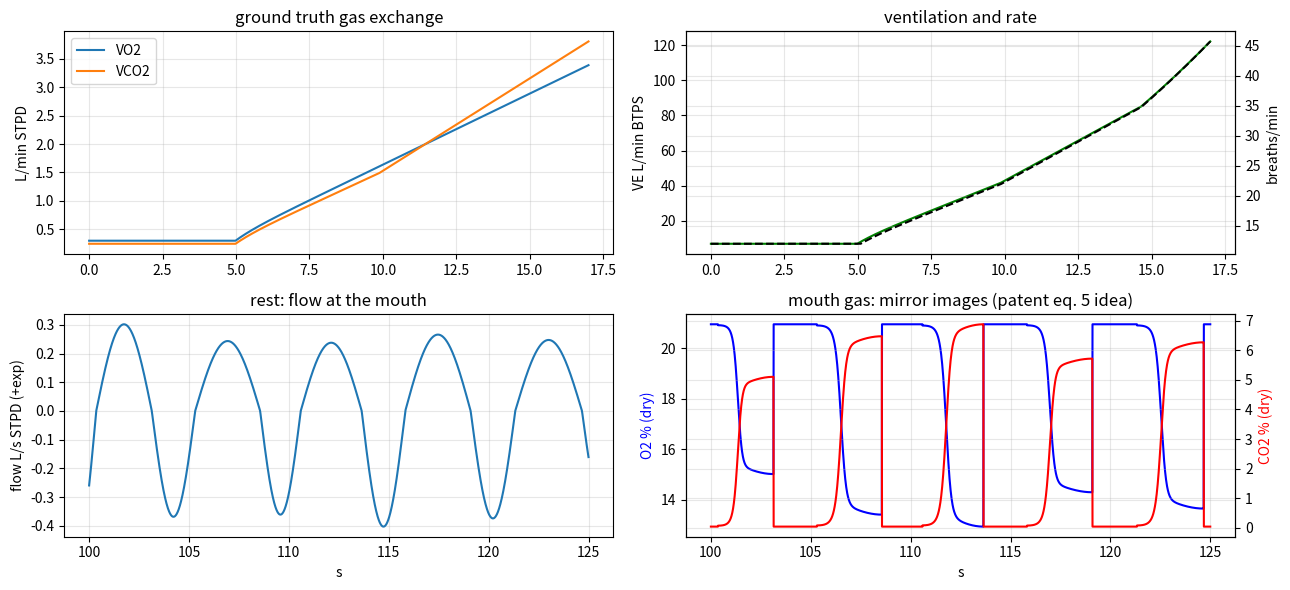
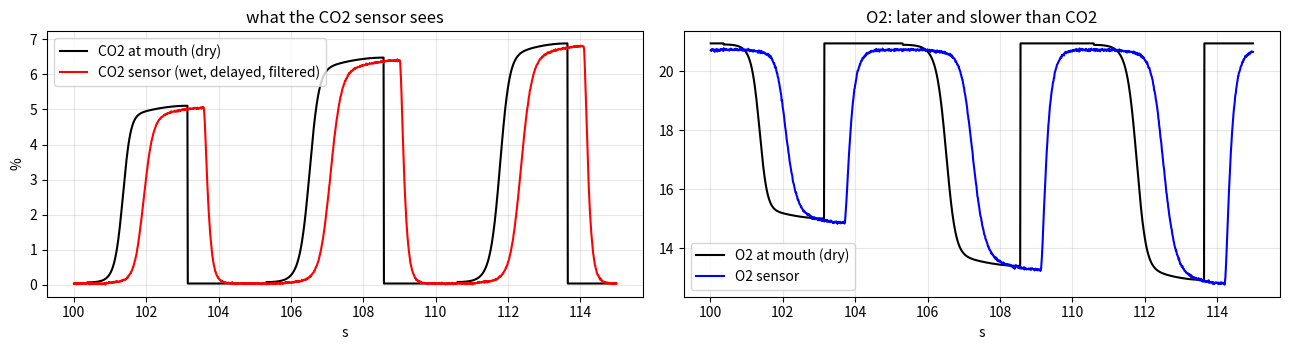
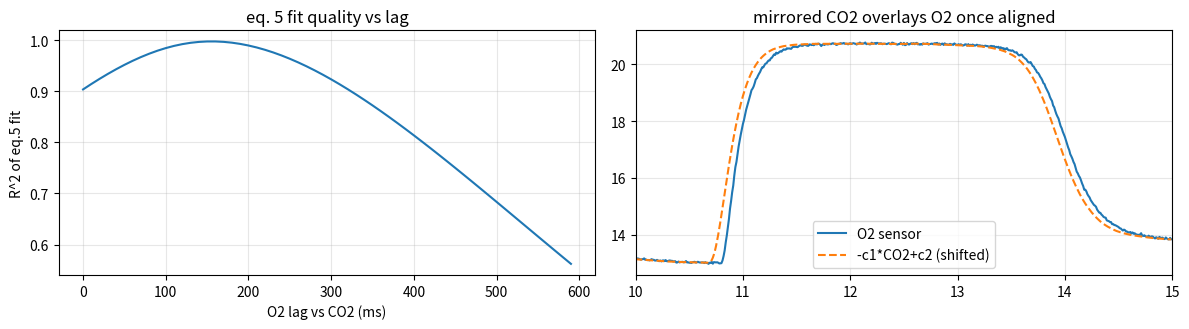
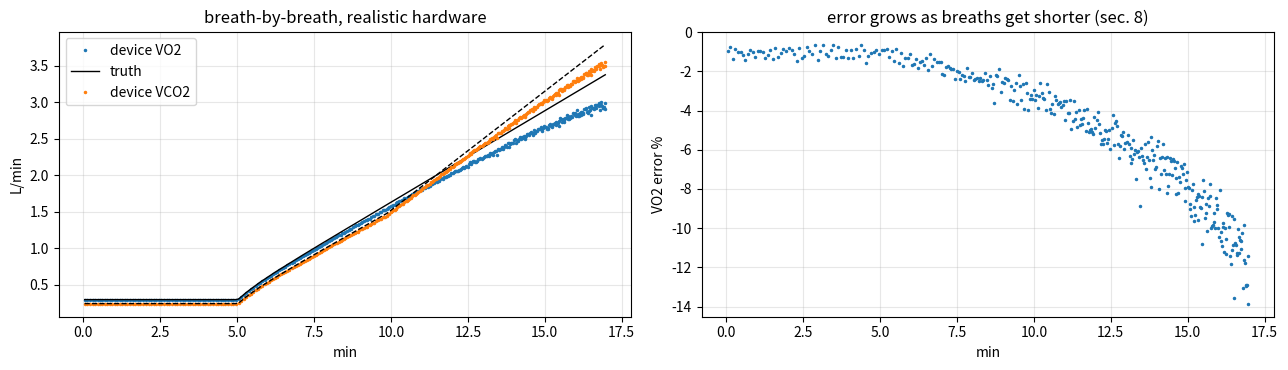
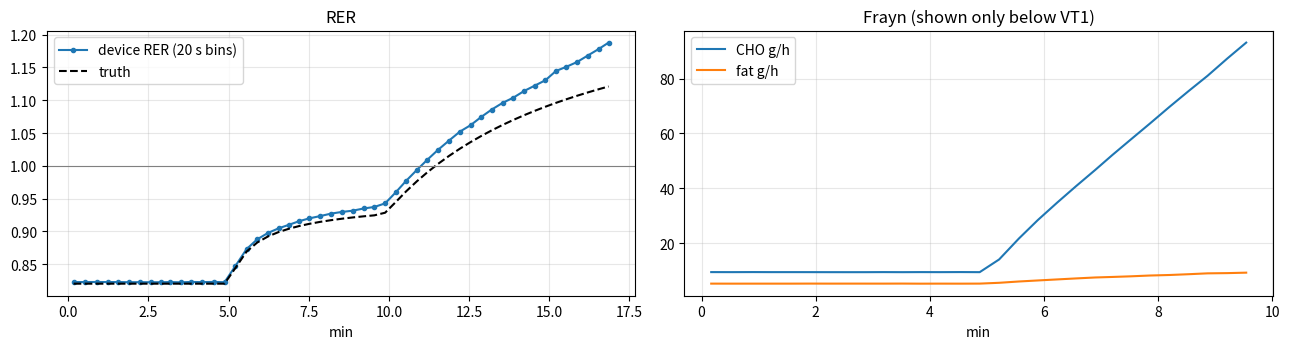
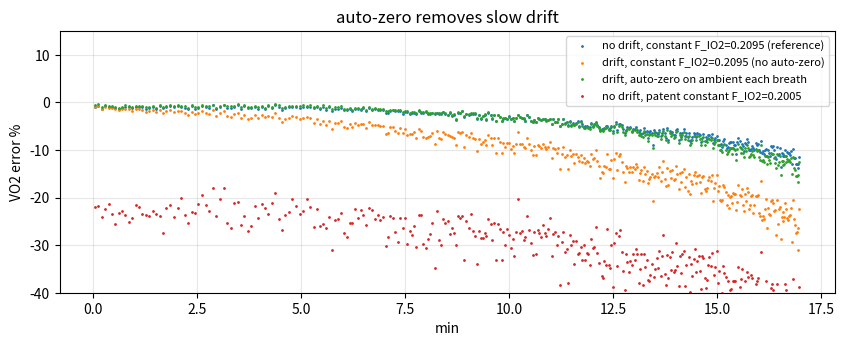
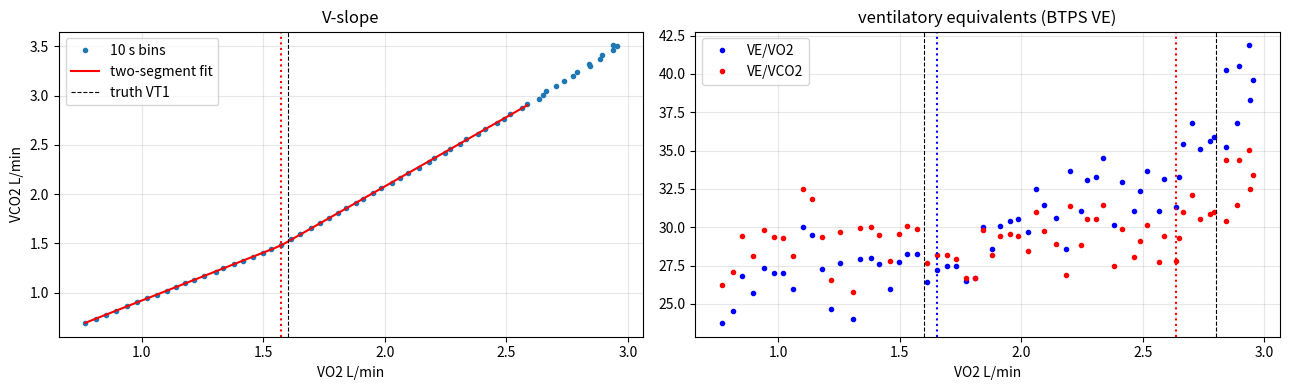
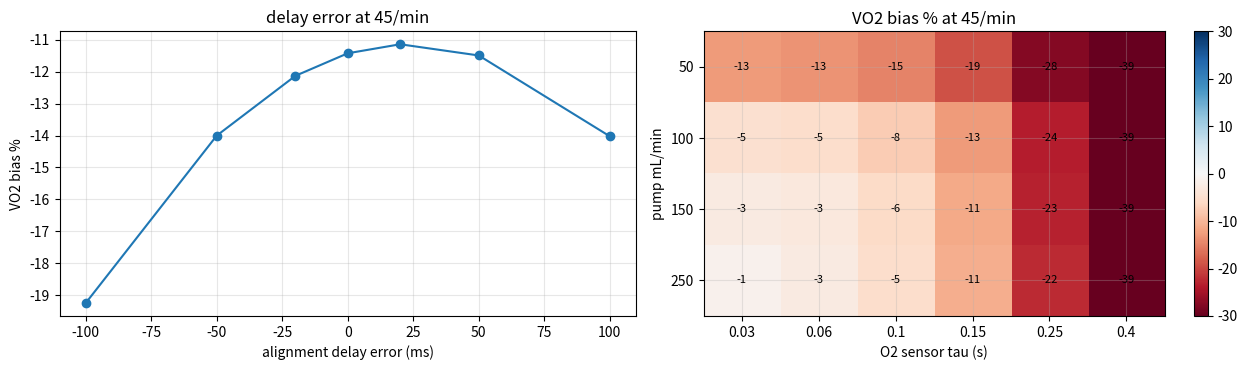

Here is the Python script that generated these plots, in order:
import numpy as np, math, time
import matplotlib.pyplot as plt
from scipy.signal import lfilter
np.set_printoptions(precision=4, suppress=True)
plt.rcParams.update({"figure.dpi": 100, "axes.grid": True, "grid.alpha": 0.3})
T_START = time.time()

# ---- core simulation library (cell 1) ----
import numpy as np, math
from scipy.signal import lfilter
FS = 100.0                     # 🧪 simulation sample rate, Hz
DT = 1.0 / FS
# 📚 textbook / standard-atmosphere constants
P_STD = 1013.25                # hPa
T0 = 273.15
FiO2_DRY = 0.2095              # 📚 dry air O2 fraction
FiCO2_DRY = 0.00042            # 📚 ~420 ppm (NOAA global mean, early 2020s)
def p_sat(T_c):                # 📚 Magnus formula (Alduchov & Eskridge 1996), hPa
    return 6.1094 * np.exp(17.625 * T_c / (T_c + 243.04))
def to_stpd_factor(PB, T_c, pH2O):   # 📚 V_STPD,dry = V * (PB - pH2O)/1013.25 * 273.15/(273.15+T)
    return (PB - pH2O) / P_STD * T0 / (T0 + T_c)
# 📜 constants printed in the patent (US 2019/0120821 A1, [0099]-[0121])
PAT_FEN2_SUM = 0.99063
PAT_FIN2 = 0.7808
PAT_FIO2 = 0.2005
PAT_FICO2 = 0.00039

class Env:                     # 🧪 room conditions for the simulation
    PB = 1013.25; T_amb = 22.0; RH_amb = 0.40
    T_exp_at_flow = 34.0       # 🧪 expired gas cools from 37 °C in the mask; saturated
    @property
    def pH2O_amb(self): return self.RH_amb * p_sat(self.T_amb)

# ---- 🧪 ground-truth physiology (assumed, typical-looking numbers, NOT from the patent) ----
class Truth:
    def __init__(self, rest_s=300, ramp_s=720, ramp_w_per_min=25, vo2_rest=0.30, vo2_unloaded=0.55,
                 slope_l_per_w=0.010, mrt=40.0, vt1=1.6, vt2=2.8, rer_rest=0.82, s1=0.95, s2=1.30,
                 vevco2=28.0, vevco2_rise=7.0):
        self.__dict__.update(locals()); del self.__dict__["self"]
        self.T = rest_s + ramp_s
        tg = np.arange(0, self.T + 60, 1.0)
        W = np.where(tg < rest_s, 0.0, (tg - rest_s) / 60 * ramp_w_per_min)
        target = np.where(tg < rest_s, vo2_rest, vo2_unloaded + slope_l_per_w * W)
        vo2 = np.empty_like(tg); vo2[0] = vo2_rest
        for i in range(1, len(tg)):
            vo2[i] = vo2[i-1] + (target[i] - vo2[i-1]) / mrt
        self.tg, self.W, self.vo2_g = tg, W, vo2
    def vco2_of_vo2(self, vo2):
        a = (self.rer_rest - self.s1) * self.vo2_rest
        v1 = a + self.s1 * self.vt1
        return np.where(vo2 < self.vt1, a + self.s1 * vo2, v1 + self.s2 * (vo2 - self.vt1))
    def ve_of(self, vo2, vco2):  # L/min BTPS
        ratio = self.vevco2 + self.vevco2_rise * np.clip(vo2 - self.vt2, 0, None)
        return vco2 * ratio
    def state(self, t):
        vo2 = np.interp(t, self.tg, self.vo2_g)
        vco2 = self.vco2_of_vo2(vo2); ve = self.ve_of(vo2, vco2)
        f = np.clip(12 + 36 * (ve - 8) / (130 - 8), 12, 50)
        ti_frac = 0.40 + 0.08 * (f - 12) / 36
        return dict(vo2=vo2, vco2=vco2, ve=ve, f=f, ti_frac=ti_frac, W=np.interp(t, self.tg, self.W))

def gen_breaths(duration, state_fn, env=Env(), seed=0, cv_vt=0.08, cv_T=0.06, VD=0.15,
                FiO2=FiO2_DRY, FiCO2=FiCO2_DRY):
    """Mouth-level signals. flow: L/s STPD-dry (+ = expiration). FO2/FCO2: DRY fractions at the mouth."""
    rng = np.random.default_rng(seed)
    k_btps = to_stpd_factor(env.PB, 37.0, p_sat(37.0))
    FIN = 1 - FiO2 - FiCO2
    flow, fo2, fco2, phase, bidx, rows = [], [], [], [], [], []
    t, k = 0.0, 0
    while t < duration:
        s = state_fn(t)
        Ttot = 60 / s["f"] * rng.lognormal(0, cv_T)
        Ti = s["ti_frac"] * Ttot
        ni, ne = max(int(round(Ti * FS)), 5), max(int(round((Ttot - Ti) * FS)), 5)
        Ttot = (ni + ne) / FS
        VE = s["ve"] / s["f"] * k_btps * rng.lognormal(0, cv_vt)   # expired L STPD-dry this breath
        VO2b, VCO2b = s["vo2"] * Ttot / 60, s["vco2"] * Ttot / 60
        te = (np.arange(ne) + 0.5) / ne
        qe = np.sin(np.pi * te); qe *= VE / (qe.sum() * DT)
        v = np.cumsum(qe) * DT
        sh = 1 / (1 + np.exp(-(v - VD) / 0.03)) * (0.92 + 0.08 * v / VE)   # capnogram phases I-III
        S = (qe * sh).sum() * DT
        A = np.array([[S, 0, -FiCO2], [0, S, FiO2], [S, -S, FIN]])
        b = np.array([VCO2b - FiCO2 * VE, VO2b + FiO2 * VE, VE * FIN])
        dC, dO, VI = np.linalg.solve(A, b)
        ti_ = (np.arange(ni) + 0.5) / ni
        qi = np.sin(np.pi * ti_); qi *= VI / (qi.sum() * DT)
        flow += [-qi, qe]
        fo2 += [np.full(ni, FiO2), FiO2 - dO * sh]
        fco2 += [np.full(ni, FiCO2), FiCO2 + dC * sh]
        phase += [-np.ones(ni), np.ones(ne)]
        bidx += [np.full(ni + ne, k)]
        rows.append((k, t, t + Ttot, t + Ti, Ttot, VO2b, VCO2b, VE, VI, s["vo2"], s["vco2"]))
        t += Ttot; k += 1
    cat = np.concatenate
    sig = dict(t=np.arange(len(cat(flow))) * DT, flow=cat(flow), fo2=cat(fo2), fco2=cat(fco2),
               phase=cat(phase), bidx=cat(bidx).astype(int))
    cols = ["k", "t0", "t1", "t_exp", "Ttot", "VO2b", "VCO2b", "VEb", "VIb", "vo2_rate", "vco2_rate"]
    br = {c: np.array([r[i] for r in rows]) for i, c in enumerate(cols)}
    return sig, br

# ---- sidestream + sensors (cell 2) ----
def first_order(x, tau):
    if tau <= 0: return x.copy()
    a = math.exp(-DT / tau)
    y = lfilter([1 - a], [1, -a], x - x[0]) + x[0]
    return y
def delay(x, d_s):
    if d_s <= 0: return x.copy()
    t = np.arange(len(x)) * DT
    return np.interp(t - d_s, t, x, left=x[0])

class Hardware:
    """🧪 Sidestream hardware knobs (the defaults are simulation assumptions, not patent numbers)."""
    def __init__(self, tube_len_m=1.0, tube_id_mm=1.2, pump_ml_min=150.0, v_between_ml=0.3,
                 tau_co2=0.10, tau_o2=0.15, mix_frac=0.10, dryer="nafion", T_sensor=35.0,
                 noise_o2=2e-4, noise_co2=1e-4, noise_flow=0.01, o2_gain_drift=0.0, co2_offset_drift=0.0,
                 leak_exp=0.0, leak_insp=0.0, leak_mode="const"):
        self.__dict__.update(locals()); del self.__dict__["self"]
    @property
    def v_tube_ml(self): return math.pi * (self.tube_id_mm / 2e3) ** 2 * self.tube_len_m * 1e6
    @property
    def transport_delay(self): return self.v_tube_ml / self.pump_ml_min * 60.0
    @property
    def between_delay(self): return self.v_between_ml / self.pump_ml_min * 60.0

def measure(sig, hw, env=Env(), seed=1, skip_mask=None):
    """Turn mouth-level truth into what the device's sensors report."""
    rng = np.random.default_rng(seed)
    n = len(sig["t"]); t = sig["t"]
    # --- flow sensor at the mask (actual volume flow at local conditions) + leaks
    q = sig["flow"].copy()
    exp_ = q > 0
    if hw.leak_mode == "const":
        q = np.where(exp_, q * (1 - hw.leak_exp), q * (1 - hw.leak_insp))
    else:  # leak grows with flow (pressure) 🧪
        qmax = np.abs(q).max()
        q = np.where(exp_, q * (1 - hw.leak_exp * 2 * q / qmax), q * (1 - hw.leak_insp * 2 * np.abs(q) / qmax))
    k_exp = to_stpd_factor(env.PB, env.T_exp_at_flow, p_sat(env.T_exp_at_flow))
    k_insp = to_stpd_factor(env.PB, env.T_amb, env.pH2O_amb)
    q_meas = np.where(exp_, q / k_exp, q / k_insp)              # L/s at local conditions
    q_meas = q_meas * (1 + hw.noise_flow * rng.standard_normal(n))
    # --- gas drawn into the sidestream line: dry fractions + water
    if hw.dryer == "nafion":     # 📜 Nafion brings the sample to ambient RH ([0065],[0109])
        xw = np.full(n, env.pH2O_amb / env.PB)
    else:                        # no dryer: expired gas saturated at sensor T, inspired at ambient
        xw_exp = min(p_sat(37.0), p_sat(hw.T_sensor)) / env.PB
        xw = np.where(sig["phase"] > 0, xw_exp, env.pH2O_amb / env.PB)
    line = {}
    td = hw.transport_delay; tau_mix = hw.mix_frac * td
    for name in ("fo2", "fco2"):
        g = sig[name].copy()
        if skip_mask is not None:            # 🧪 purge with ambient during skipped breaths
            amb = FiO2_DRY if name == "fo2" else FiCO2_DRY
            g = np.where(skip_mask, amb, g)
        line[name] = first_order(delay(g, td), tau_mix)
    xw_l = first_order(delay(xw, td), tau_mix)
    # in-line order: CO2 sensor first, then O2 sensor (📜 either order allowed, [0059])
    co2_wet = line["fco2"] * (1 - xw_l)
    o2_wet = delay(line["fo2"] * (1 - xw_l), hw.between_delay)
    co2_s = first_order(co2_wet, hw.tau_co2)
    o2_s = first_order(o2_wet, hw.tau_o2)
    frac = t / t[-1]
    o2_s = o2_s * (1 + hw.o2_gain_drift * frac) + hw.noise_o2 * rng.standard_normal(n)
    co2_s = co2_s + hw.co2_offset_drift * frac + hw.noise_co2 * rng.standard_normal(n)
    xw_rh = first_order(xw_l, 1.0)     # 🧪 in-line humidity sensor, tau = 1 s, reported as water mole fraction
    return dict(t=t, flow=q_meas, o2=o2_s, co2=co2_s, xw_rh=xw_rh, xw_true=xw_l)

# ---- device-side processing (cell 3) ----
def detect_breaths(flow, thr=0.03, min_phase_s=0.25):
    """Inspiration starts when flow < -thr, expiration starts when flow > +thr (hysteresis)."""
    state, starts = 0, []          # list of (index, +1 exp / -1 insp)
    last = -10**9
    for i, q in enumerate(flow):
        if state <= 0 and q > thr and i - last > min_phase_s * FS:
            state, last = 1, i; starts.append((i, 1))
        elif state >= 0 and q < -thr and i - last > min_phase_s * FS:
            state, last = -1, i; starts.append((i, -1))
    # breath = insp start -> exp start -> next insp start
    out = []
    for j in range(len(starts) - 2):
        (a, sa), (b, sb), (c, sc) = starts[j], starts[j+1], starts[j+2]
        if sa == -1 and sb == 1 and sc == -1:
            out.append((a, b, c))
    return np.array(out, dtype=int)

def estimate_gas_delay(m, breaths, tau_co2_datasheet):
    """🧪 our method. Find the time from each exp->insp flow reversal to the 50 % fall of the CO2 trace
    (the inspiratory edge is sharp because fresh air replaces alveolar gas at once). For a first-order
    sensor the 50 % point lags by tau*ln2 but the signal's centre of mass lags by tau, so we align by
    t50 + tau*(1 - ln2)."""
    co2, ds = m["co2"], []
    lo = np.percentile(co2, 2)
    for a, b, c in breaths[5:-5]:
        hi = co2[b:c + int(3 * FS)].max()
        if hi - lo < 0.005: continue
        mid = lo + 0.5 * (hi - lo)
        w = co2[c:c + int(3 * FS)]
        # first downward crossing of the midpoint after the flow reversal (valid while delay < breath period)
        idx = np.where((w[:-1] >= mid) & (w[1:] < mid))[0]
        if len(idx): ds.append((idx[0] + 1) * DT)
    t50 = float(np.median(ds)) if ds else 0.0
    return dict(t50=t50, align=t50 + tau_co2_datasheet * (1 - math.log(2)))

def fit_o2_vs_co2(m, max_lag_s=0.6, taus=np.arange(0, 1.01, 0.05)):
    """📜 patent eq.(5): fO2(t) = -c1*fCO2(t) + c2. 🧪 we search the lag (and extra lag-filter) that best fits it."""
    o2, co2 = m["o2"], m["co2"]
    best = None
    for tau in taus:
        c = first_order(co2, tau)
        for L in range(0, int(max_lag_s * FS) + 1):
            x, y = c[: len(c) - L], o2[L:]
            X = np.vstack([-x, np.ones_like(x)]).T
            coef, res, *_ = np.linalg.lstsq(X, y, rcond=None)
            r2 = 1 - res[0] / ((y - y.mean()) ** 2).sum()
            if best is None or r2 > best[0]: best = (r2, L * DT, tau, coef)
    return dict(r2=best[0], lag_s=best[1], extra_tau_s=best[2], c1=best[3][0], c2=best[3][1])

def speed_up(x, tau, smooth_s=0.06):
    """🧪 invert a first-order sensor: x_fast = x + tau*dx/dt (derivative from a Savitzky-Golay filter)."""
    from scipy.signal import savgol_filter
    w = max(5, int(smooth_s * FS) | 1)
    dx = savgol_filter(x, w, 2, deriv=1, delta=DT)
    return savgol_filter(x, w, 2) + tau * dx

def shift(x, d_s):  # advance a signal by d_s seconds (undo a delay)
    t = np.arange(len(x)) * DT
    return np.interp(t + d_s, t, x, right=x[-1])

def bbb(m, breaths, env=Env(), gas_delay=0.0, o2_extra_lag=0.0, dryer_assumed="nafion",
        FiO2=None, FiCO2=None, autozero=False, method="haldane", haldane="textbook", use_rh=False,
        exp_as="btps", speedup_tau=(0.0, 0.0)):
    """Breath-by-breath VO2/VCO2. Returns dict of arrays (L/min STPD)."""
    k_insp = to_stpd_factor(env.PB, env.T_amb, env.pH2O_amb)
    if exp_as == "btps": k_exp = to_stpd_factor(env.PB, env.T_exp_at_flow, p_sat(env.T_exp_at_flow))
    else: k_exp = k_insp            # mistake on purpose: treat exhaled gas as if it were room air (ATPS)
    q = np.where(m["flow"] > 0, m["flow"] * k_exp, m["flow"] * k_insp)   # back to STPD-dry
    co2_raw, o2_raw = m["co2"], m["o2"]
    if speedup_tau[0] > 0: co2_raw = speed_up(co2_raw, speedup_tau[0])
    if speedup_tau[1] > 0: o2_raw = speed_up(o2_raw, speedup_tau[1])
    co2 = shift(co2_raw, gas_delay); o2 = shift(o2_raw, gas_delay + o2_extra_lag)
    if use_rh: xw = shift(m["xw_rh"], gas_delay)
    else: xw = np.full(len(q), env.pH2O_amb / env.PB)     # assume sample at ambient humidity (dryer)
    o2d, co2d = o2 / (1 - xw), co2 / (1 - xw)              # wet -> dry fractions
    rows = []
    if autozero:   # 📜 ambient air between exhalations is "useful for calibration" ([0072])
        # 🧪 our method: per breath, the top 20 % of the aligned O2 trace (and bottom 20 % of CO2) during
        # inspiration is taken as ambient; a running median over 9 breaths suppresses noise
        amb_o2, amb_co2 = [], []
        for a, b, c in breaths:
            wo, wc = np.sort(o2d[a:b]), np.sort(co2d[a:b]); k5 = max(1, len(wo) // 5)
            amb_o2.append(wo[-k5:].mean()); amb_co2.append(wc[:k5].mean())
        from scipy.ndimage import median_filter
        amb_o2 = median_filter(np.array(amb_o2), 9, mode="nearest"); amb_co2 = median_filter(np.array(amb_co2), 9, mode="nearest")
    for j, (a, b, c) in enumerate(breaths):
        if autozero: g_o2, off_co2 = FiO2_DRY / amb_o2[j], amb_co2[j] - FiCO2_DRY
        else: g_o2, off_co2 = 1.0, 0.0
        fo = o2d[b:c] * g_o2; fc = co2d[b:c] - off_co2
        qe = q[b:c].clip(min=0); VE = qe.sum() * DT
        FEO2 = (qe * fo).sum() * DT / VE; FECO2 = (qe * fc).sum() * DT / VE
        fio2 = FiO2_DRY if FiO2 is None else FiO2; fico2 = FiCO2_DRY if FiCO2 is None else FiCO2
        if method == "haldane":
            if haldane == "textbook":
                VI = VE * (1 - FEO2 - FECO2) / (1 - fio2 - fico2)
            else:   # 📜 patent eq.(4) constants
                VI = VE * (PAT_FEN2_SUM - (FEO2 + FECO2)) / PAT_FIN2
        else:       # integrate the measured inspired flow directly
            VI = -q[a:b].clip(max=0).sum() * DT
        Ttot = (c - a) * DT
        VO2 = (VI * fio2 - VE * FEO2) / Ttot * 60
        VCO2 = (VE * FECO2 - VI * fico2) / Ttot * 60
        rows.append(((a + c) / 2 * DT, b, VO2, VCO2, VE / Ttot * 60, Ttot, FEO2, FECO2))
    cols = ["t", "i_exp", "VO2", "VCO2", "VE", "Ttot", "FEO2", "FECO2"]
    return {cc: np.array([r[i] for r in rows]) for i, cc in enumerate(cols)}

def match_truth(res, sig, br):
    """Pair each detected breath with the true breath that owns its expiration start."""
    kk = sig["bidx"][np.clip(res["i_exp"].astype(int) + 2, 0, len(sig["bidx"]) - 1)]
    tv = br["VO2b"][kk] / br["Ttot"][kk] * 60; tc = br["VCO2b"][kk] / br["Ttot"][kk] * 60
    return tv, tc

def err_stats(res, sig, br, skip_first=3):
    tv, tc = match_truth(res, sig, br)
    e = (res["VO2"] - tv) / tv * 100; ec = (res["VCO2"] - tc) / tc * 100
    e, ec = e[skip_first:-1], ec[skip_first:-1]
    return dict(vo2_bias=e.mean(), vo2_sd=e.std(), vco2_bias=ec.mean(), vco2_sd=ec.std(), n=len(e))

# ---- helpers for later sections (cell 4) ----
def sample_and_hold(sig, breaths, N, td, tau, proportional=False):
    """💭/🧪 one reading of the patent's 'analyse every Nth breath' mode combined with its optional
    sampling chamber: the analysed breath's sample is collected into a small chamber (purged before each
    fill, an assumption), the valve then isolates it and the slow sensor settles during the N-1 skipped
    breaths. Pump flow is constant, or proportional to expiratory flow (proportional=True)."""
    n = len(sig["t"]); q = np.clip(sig["flow"], 0, None)
    gin = {k: delay(sig[k], td) for k in ("fo2", "fco2")}
    qs = delay(q, td) if proportional else np.ones(n)
    cham = {k: np.full(n, FiO2_DRY if k == "fo2" else FiCO2_DRY) for k in gin}
    reads = []
    an = list(range(0, len(breaths) - N, N))
    for j, bi in enumerate(an):
        a, b, c = breaths[bi]
        lo, hi = b + int(td * FS), c + int(td * FS)
        nxt = breaths[an[j + 1]][1] + int(td * FS) if j + 1 < len(an) else n
        hi, nxt = min(hi, n), min(nxt, n)
        for k in gin:
            w = qs[lo:hi]; cs = np.cumsum(w * gin[k][lo:hi]) / np.maximum(np.cumsum(w), 1e-12)
            cham[k][lo:hi] = cs; cham[k][hi:nxt] = cs[-1] if len(cs) else cham[k][lo]
        reads.append((bi, nxt - 1))
    sens = {k: first_order(cham[k], tau) for k in cham}
    out = []
    for bi, i_read in reads:
        a, b, c = breaths[bi]
        out.append((bi, sens["fo2"][i_read], sens["fco2"][i_read]))
    return out

def two_segment(x, y, lo_frac=0.15, hi_frac=0.85):
    """Best single breakpoint for a continuous two-line fit (least squares)."""
    o = np.argsort(x); x, y = x[o], y[o]
    best = None
    for i in range(int(lo_frac * len(x)), int(hi_frac * len(x))):
        xb = x[i]
        X = np.vstack([np.ones_like(x), x, np.clip(x - xb, 0, None)]).T
        coef, res, *_ = np.linalg.lstsq(X, y, rcond=None)
        sse = ((X @ coef - y) ** 2).sum()
        if best is None or sse < best[0]: best = (sse, xb, coef)
    return best[1], best[2]

def bin_avg(t, ys, width=10.0):
    edges = np.arange(t.min(), t.max() + width, width); idx = np.digitize(t, edges)
    keep = [i for i in np.unique(idx) if (idx == i).sum() >= 2]
    return np.array([t[idx == i].mean() for i in keep]), [np.array([y[idx == i].mean() for i in keep]) for y in ys]

truth = Truth()
sig, br = gen_breaths(truth.T, truth.state, seed=0)
print(f"{len(br['k'])} breaths, {len(sig['t'])/FS:.0f} s at {FS:.0f} Hz")
fig, ax = plt.subplots(2, 2, figsize=(13, 6))
tg = truth.tg[truth.tg <= truth.T]; s = truth.state(tg)
ax[0,0].plot(tg/60, s["vo2"], label="VO2"); ax[0,0].plot(tg/60, s["vco2"], label="VCO2"); ax[0,0].set_ylabel("L/min STPD"); ax[0,0].legend(); ax[0,0].set_title("ground truth gas exchange")
ax[0,1].plot(tg/60, s["ve"], "g"); ax[0,1].set_ylabel("VE L/min BTPS"); a2 = ax[0,1].twinx(); a2.plot(tg/60, s["f"], "k--"); a2.set_ylabel("breaths/min"); ax[0,1].set_title("ventilation and rate")
w = (sig["t"] > 100) & (sig["t"] < 125)
ax[1,0].plot(sig["t"][w], sig["flow"][w]); ax[1,0].set_ylabel("flow L/s STPD (+exp)"); ax[1,0].set_title("rest: flow at the mouth")
ax2 = ax[1,1]; ax2.plot(sig["t"][w], sig["fo2"][w]*100, "b"); ax2.set_ylabel("O2 % (dry)", color="b"); a3 = ax2.twinx(); a3.plot(sig["t"][w], sig["fco2"][w]*100, "r"); a3.set_ylabel("CO2 % (dry)", color="r"); ax2.set_title("mouth gas: mirror images (patent eq. 5 idea)")
for a in ax[1]: a.set_xlabel("s")
plt.tight_layout(); plt.show()
print("true breath VI/VE (rest):", np.round((br["VIb"]/br["VEb"])[:5], 4), "- not 1, because RER < 1 (Haldane)")

hw = Hardware()
env = Env()
m = measure(sig, hw, env)
print(f"tube volume {hw.v_tube_ml:.2f} mL -> transport delay {hw.transport_delay*1000:.0f} ms; O2 sees gas {hw.between_delay*1000:.0f} ms after CO2")
w = (sig["t"] > 100) & (sig["t"] < 115)
fig, ax = plt.subplots(1, 2, figsize=(13, 3.6))
ax[0].plot(sig["t"][w], sig["fco2"][w]*100, "k", label="CO2 at mouth (dry)")
ax[0].plot(m["t"][w], m["co2"][w]*100, "r", label="CO2 sensor (wet, delayed, filtered)")
ax[0].legend(); ax[0].set_ylabel("%"); ax[0].set_title("what the CO2 sensor sees")
ax[1].plot(sig["t"][w], sig["fo2"][w]*100, "k", label="O2 at mouth (dry)")
ax[1].plot(m["t"][w], m["o2"][w]*100, "b", label="O2 sensor")
ax[1].legend(); ax[1].set_title("O2: later and slower than CO2")
for a in ax: a.set_xlabel("s")
plt.tight_layout(); plt.show()

pa = env.pH2O_amb
for name, T, ph in [("BTPS (37C, sat)", 37.0, p_sat(37.0)), ("mask exhalate (34C, sat)", 34.0, p_sat(34.0)), ("ATPS room (22C, 40%RH)", env.T_amb, pa), ("ATPS room saturated", env.T_amb, p_sat(env.T_amb))]:
    print(f"{name:28s} -> STPD factor {to_stpd_factor(env.PB, T, ph):.4f}   water fraction {ph/env.PB*100:.2f} %")
print("BTPS->STPD / ATPS->STPD ratio:", round(to_stpd_factor(env.PB, 34, p_sat(34))/to_stpd_factor(env.PB, 22, pa), 4))

B = detect_breaths(m["flow"])
d = estimate_gas_delay(m, B, hw.tau_co2); f5 = fit_o2_vs_co2({"o2": m["o2"][:6000], "co2": m["co2"][:6000]})
ALIGN = dict(gas_delay=d["align"], o2_extra_lag=f5["lag_s"] + f5["extra_tau_s"])
rest_mask = lambda r: r["t"] < truth.rest_s
def summarize(label, r):
    tv, tc = match_truth(r, sig, br); e = (r["VO2"] - tv) / tv * 100; ec = (r["VCO2"] - tc) / tc * 100
    R = rest_mask(r); R[:3] = False; X = ~rest_mask(r)
    print(f"{label:52s} VO2 err rest {e[R].mean():+6.1f}% (sd {e[R].std():4.1f}) | ramp {e[X].mean():+6.1f}% | VCO2 rest {ec[R].mean():+6.1f}%")
    return e
summarize("Nafion, correct BTPS handling", bbb(m, B, env, **ALIGN))
summarize("Nafion, exhaled flow treated as ATPS (mistake)", bbb(m, B, env, exp_as="atps", **ALIGN))
m_wet = measure(sig, Hardware(dryer="none"), env)
summarize("no dryer, device assumes ambient humidity", bbb(m_wet, B, env, **ALIGN))
summarize("no dryer, compensated by slow in-line RH sensor", bbb(m_wet, B, env, use_rh=True, **ALIGN))

true_eff = hw.transport_delay * (1 + hw.mix_frac) + hw.tau_co2
print(f"flow->CO2: t50 = {d['t50']*1000:.0f} ms, alignment delay {d['align']*1000:.0f} ms (simulated truth {true_eff*1000:.0f} ms)")
print(f"eq.5 fit: R^2={f5['r2']:.5f}  c1={f5['c1']:.3f}  c2={f5['c2']:.4f}  lag={f5['lag_s']*1000:.0f} ms + extra tau {f5['extra_tau_s']*1000:.0f} ms"
      f"  (truth: {hw.between_delay*1000:.0f} ms between sensors + {(hw.tau_o2-hw.tau_co2)*1000:.0f} ms slower O2)")
lags = np.arange(0, 0.6, 0.01); r2s = []
for L in lags:
    i = int(round(L*FS)); x, y = m["co2"][:6000-i], m["o2"][i:6000]
    r2s.append(np.corrcoef(-x, y)[0, 1]**2)
fig, ax = plt.subplots(1, 2, figsize=(12, 3.4))
ax[0].plot(lags*1000, r2s); ax[0].set_xlabel("O2 lag vs CO2 (ms)"); ax[0].set_ylabel("R^2 of eq.5 fit"); ax[0].set_title("eq. 5 fit quality vs lag")
i = int(round((f5["lag_s"])*FS)); xs = first_order(m["co2"], f5["extra_tau_s"])
ax[1].plot(m["t"][:1500], m["o2"][:1500]*100, label="O2 sensor"); ax[1].plot(m["t"][:1500], (-f5["c1"]*xs[:1500]+f5["c2"])*100, "--", label="-c1*CO2+c2 (shifted)")
ax[1].set_xlim(10, 15); ax[1].legend(); ax[1].set_title("mirrored CO2 overlays O2 once aligned")
plt.tight_layout(); plt.show()

ideal = Hardware(tube_len_m=0, tau_co2=0, tau_o2=0, mix_frac=0, v_between_ml=0, noise_o2=0, noise_co2=0, noise_flow=0)
mi = measure(sig, ideal, env); Bi = detect_breaths(mi["flow"])
print("detected", len(Bi), "breaths vs", len(br["k"]), "true")
summarize("ideal sensors, textbook Haldane (F_IN2 = 1-F_IO2-F_ICO2)", bbb(mi, Bi, env))
summarize("ideal, patent eq.4 (0.99063/0.7808) with F_IO2=0.2095", bbb(mi, Bi, env, haldane="patent"))
summarize("ideal, patent eq.4 + patent F_IO2=0.2005, F_ICO2=0.00039", bbb(mi, Bi, env, haldane="patent", FiO2=PAT_FIO2, FiCO2=PAT_FICO2))
r_main = bbb(m, B, env, **ALIGN)
e_main = summarize("realistic default hardware, delays recovered (sec. 5)", r_main)
tv, tc = match_truth(r_main, sig, br)
fig, ax = plt.subplots(1, 2, figsize=(13, 3.8))
ax[0].plot(r_main["t"]/60, r_main["VO2"], ".", ms=3, label="device VO2"); ax[0].plot(r_main["t"]/60, tv, "k-", lw=1, label="truth")
ax[0].plot(r_main["t"]/60, r_main["VCO2"], ".", ms=3, label="device VCO2"); ax[0].plot(r_main["t"]/60, tc, "k--", lw=1)
ax[0].set_xlabel("min"); ax[0].set_ylabel("L/min"); ax[0].legend(); ax[0].set_title("breath-by-breath, realistic hardware")
ax[1].plot(r_main["t"]/60, e_main, ".", ms=3); ax[1].set_xlabel("min"); ax[1].set_ylabel("VO2 error %"); ax[1].set_title("error grows as breaths get shorter (sec. 8)")
plt.tight_layout(); plt.show()

R = rest_mask(r_main); R[:3] = False
vo2, vco2 = r_main["VO2"][R].mean(), r_main["VCO2"][R].mean()
tvo2, tvco2 = tv[R].mean(), tc[R].mean()
weir = lambda o, c: 1.44 * (3.941 * o * 1000 + 1.106 * c * 1000)
weir_pat = lambda o, c: 1.44 * (3.9 * o * 1000 + 1.1 * c * 1000)
print(f"rest: device VO2 {vo2*1000:.0f} mL/min, VCO2 {vco2*1000:.0f}, RER {vco2/vo2:.3f}   | truth {tvo2*1000:.0f}, {tvco2*1000:.0f}, RER {tvco2/tvo2:.3f}")
print(f"REE Weir (3.941/1.106): device {weir(vo2, vco2):.0f} kcal/day, truth {weir(tvo2, tvco2):.0f};  patent form (3.9/1.1): {weir_pat(vo2, vco2):.0f}")
cho = lambda o, c, n=0: 4.55*c - 3.21*o - 2.87*n
fat = lambda o, c, n=0: 1.67*o - 1.67*c - 1.92*n
print(f"Frayn at rest: CHO {cho(vo2, vco2)*1000:.0f} mg/min, fat {fat(vo2, vco2)*1000:.0f} mg/min (truth {cho(tvo2, tvco2)*1000:.0f}, {fat(tvo2, tvco2)*1000:.0f})")
tb, (bo, bc, to_, tc_) = bin_avg(r_main["t"], [r_main["VO2"], r_main["VCO2"], tv, tc], 20)
fig, ax = plt.subplots(1, 2, figsize=(13, 3.6))
ax[0].plot(tb/60, bc/bo, "o-", ms=3, label="device RER (20 s bins)"); ax[0].plot(tb/60, tc_/to_, "k--", label="truth"); ax[0].axhline(1, color="gray", lw=0.8); ax[0].legend(); ax[0].set_xlabel("min"); ax[0].set_title("RER")
ok = to_ < truth.vt1
ax[1].plot(tb[ok]/60, cho(bo, bc)[ok]*60, label="CHO g/h"); ax[1].plot(tb[ok]/60, fat(bo, bc)[ok]*60, label="fat g/h"); ax[1].legend(); ax[1].set_xlabel("min"); ax[1].set_title("Frayn (shown only below VT1)")
plt.tight_layout(); plt.show()

def steady(f_bpm, dur=90, seed=0):
    vs = np.linspace(0.3, 3.6, 400)
    vc = truth.vco2_of_vo2(vs); ve = truth.ve_of(vs, vc); ff = np.clip(12 + 36*(ve-8)/122, 12, 50)
    j = int(np.argmin(abs(ff - f_bpm))); v, c_, e_ = vs[j], float(vc[j]), float(ve[j])
    st = lambda t: dict(vo2=v, vco2=c_, ve=e_, f=f_bpm, ti_frac=0.40 + 0.08*(f_bpm-12)/36, W=0)
    return gen_breaths(dur, st, seed=seed)
base = dict(tube_len_m=0.0, mix_frac=0, noise_o2=0, noise_co2=0, noise_flow=0, v_between_ml=0)
taus = [0.02, 0.05, 0.1, 0.2, 0.4, 0.8]; rates = [12, 25, 35, 45]
tab = np.zeros((len(rates), len(taus)))
for i, fb in enumerate(rates):
    s_, b_ = steady(fb)
    for j, tau in enumerate(taus):
        mm = measure(s_, Hardware(**base, tau_co2=tau, tau_o2=tau), env); BB = detect_breaths(mm["flow"])
        tab[i, j] = err_stats(bbb(mm, BB, env, gas_delay=tau), s_, b_)["vo2_bias"]
print("VO2 bias % (rows: breaths/min, cols: sensor tau s), centroid-aligned, every breath analysed")
print("bpm\\tau " + "".join(f"{t:>8}" for t in taus))
for i, fb in enumerate(rates): print(f"{fb:>7} " + "".join(f"{x:8.1f}" for x in tab[i]))

s45, b45 = steady(45, dur=120); B45 = detect_breaths(s45["flow"])
def hold_vo2(out):
    errs = []
    for bi, fo, fc in out:
        a, b, c = B45[bi]; q = s45["flow"][b:c].clip(min=0); VE = q.sum()*DT
        VI = VE*(1-fo-fc)/(1-FiO2_DRY-FiCO2_DRY); T = (c-a)*DT
        k = s45["bidx"][b+2]; tvv = b45["VO2b"][k]/b45["Ttot"][k]*60
        errs.append(((VI*FiO2_DRY - VE*fo)/T*60 - tvv)/tvv*100)
    e = np.array(errs[2:]); return e.mean(), e.std(), len(e)
rows = []
for tau, lab in [(0.05, "fast sensor tau=0.05 s, every breath"), (0.8, "slow tau=0.8 s, every breath")]:
    mm = measure(s45, Hardware(**dict(base, noise_o2=2e-4, noise_co2=1e-4), tau_co2=tau, tau_o2=tau), env)
    es = err_stats(bbb(mm, B45, env, gas_delay=tau), s45, b45); rows.append((lab, es["vo2_bias"], es["vo2_sd"], es["n"]))
mm = measure(s45, Hardware(**dict(base, noise_o2=2e-4, noise_co2=1e-4), tau_co2=0.8, tau_o2=0.8), env)
es = err_stats(bbb(mm, B45, env, gas_delay=0.0, speedup_tau=(0.8, 0.8)), s45, b45)
rows.append(("slow tau=0.8 s + software speed-up (noise 0.02%)", es["vo2_bias"], es["vo2_sd"], es["n"]))
for N in [2, 3, 4]:
    for prop in [False, True]:
        mu, sd, n = hold_vo2(sample_and_hold(s45, B45, N, 0.45, 0.8, proportional=prop))
        rows.append((f"slow, skip N={N} + chamber, {'flow-proportional' if prop else 'constant'} pump", mu, sd, n))
print(f"{'strategy at 45 breaths/min':58s} {'bias%':>7} {'sd%':>6} {'breaths':>8}")
for lab, mu, sd, n in rows: print(f"{lab:58s} {mu:7.1f} {sd:6.1f} {n:8d}")

print(f"{'case':55s} {'VO2 rest':>9} {'VO2 ramp':>9}")
for lab, kw, meth in [("sealed, Haldane", {}, "haldane"), ("exp leak 3%, Haldane", dict(leak_exp=0.03), "haldane"),
                      ("exp leak 10%, Haldane", dict(leak_exp=0.10), "haldane"),
                      ("exp leak scaling with flow (5% at peak exercise flow)", dict(leak_exp=0.05, leak_mode="flow"), "haldane"),
                      ("insp leak 5%, Haldane (expiration only)", dict(leak_insp=0.05), "haldane"),
                      ("sealed, direct VI integration", {}, "direct"), ("insp leak 2%, direct VI integration", dict(leak_insp=0.02), "direct")]:
    mm = measure(sig, Hardware(**kw), env); BB = detect_breaths(mm["flow"])
    r = bbb(mm, BB, env, method=meth, **ALIGN); tvv, _ = match_truth(r, sig, br); e = (r["VO2"] - tvv)/tvv*100
    Rm = rest_mask(r); Rm[:3] = False
    print(f"{lab:55s} {e[Rm].mean():+8.1f}% {e[~rest_mask(r)].mean():+8.1f}%")

md_ = measure(sig, Hardware(o2_gain_drift=0.02, co2_offset_drift=0.0005), env); Bd = detect_breaths(md_["flow"])
outs = {}
for lab, src, BB, kw in [("no drift, constant F_IO2=0.2095 (reference)", m, B, {}),
                         ("drift, constant F_IO2=0.2095 (no auto-zero)", md_, Bd, {}),
                         ("drift, auto-zero on ambient each breath", md_, Bd, dict(autozero=True)),
                         ("no drift, patent constant F_IO2=0.2005", m, B, dict(FiO2=PAT_FIO2, FiCO2=PAT_FICO2))]:
    r = bbb(src, BB, env, **kw, **ALIGN); tvv, _ = match_truth(r, sig, br); outs[lab] = (r["t"], (r["VO2"]-tvv)/tvv*100)
    Rm = rest_mask(r); Rm[:3] = False
    print(f"{lab:46s} VO2 error rest {outs[lab][1][Rm].mean():+6.1f}% | last 2 min {outs[lab][1][r['t'] > truth.T-120].mean():+6.1f}%")
plt.figure(figsize=(10, 3.4))
for lab, (t_, e_) in outs.items(): plt.plot(t_/60, e_, ".", ms=2, label=lab)
plt.ylim(-40, 15); plt.xlabel("min"); plt.ylabel("VO2 error %"); plt.legend(fontsize=8); plt.title("auto-zero removes slow drift"); plt.show()

X = r_main["t"] > truth.rest_s + 90
tb, (o, c, ve) = bin_avg(r_main["t"][X], [r_main["VO2"][X], r_main["VCO2"][X], r_main["VE"][X]], 10)
ve_btps = ve / to_stpd_factor(env.PB, 37.0, p_sat(37.0))
vt2_vco2, _ = two_segment(c, ve_btps); vt2_vo2 = np.interp(vt2_vco2, np.sort(c), o[np.argsort(c)])
below = o < vt2_vo2
vt1_vo2, coef = two_segment(o[below], c[below])
eq_o2, eq_co2 = ve_btps/o, ve_btps/c
vt1_eq, _ = two_segment(o[below], eq_o2[below]); vt2_eq, _ = two_segment(o, eq_co2, 0.3, 0.95)
print(f"VT1: V-slope {vt1_vo2:.2f} L/min, VE/VO2 breakpoint {vt1_eq:.2f}   (truth {truth.vt1})")
print(f"VT2: VE-vs-VCO2 {vt2_vo2:.2f} L/min, VE/VCO2 breakpoint {vt2_eq:.2f}  (truth {truth.vt2})")
# the same thresholds expressed as time on the ramp (device VO2 under-reads at high breathing rates, truth does not)
t_dev = lambda v: tb[np.argmax(o >= v)]
tt = truth.tg; tvo2_curve = truth.vo2_g
t_true = lambda v: tt[np.argmax(tvo2_curve >= v)]
print(f"as ramp time: VT1 device {t_dev(vt1_vo2)/60:.1f} min vs truth {t_true(truth.vt1)/60:.1f} min; VT2 device {t_dev(vt2_vo2)/60:.1f} min vs truth {t_true(truth.vt2)/60:.1f} min")
fig, ax = plt.subplots(1, 2, figsize=(13, 4))
ax[0].plot(o, c, ".", label="10 s bins"); xx = np.linspace(o[below].min(), o[below].max(), 50)
ax[0].plot(xx, coef[0] + coef[1]*xx + coef[2]*np.clip(xx - vt1_vo2, 0, None), "r-", label="two-segment fit")
ax[0].axvline(vt1_vo2, color="r", ls=":"); ax[0].axvline(truth.vt1, color="k", ls="--", lw=0.8, label="truth VT1")
ax[0].set_xlabel("VO2 L/min"); ax[0].set_ylabel("VCO2 L/min"); ax[0].legend(); ax[0].set_title("V-slope")
ax[1].plot(o, eq_o2, "b.", label="VE/VO2"); ax[1].plot(o, eq_co2, "r.", label="VE/VCO2")
for v, cc in [(vt1_eq, "b"), (vt2_eq, "r")]: ax[1].axvline(v, color=cc, ls=":")
for v in (truth.vt1, truth.vt2): ax[1].axvline(v, color="k", ls="--", lw=0.8)
ax[1].set_xlabel("VO2 L/min"); ax[1].legend(); ax[1].set_title("ventilatory equivalents (BTPS VE)")
plt.tight_layout(); plt.show()

# ---- ✏️ your design ----
DESIGN = dict(tube_len_m=1.0, tube_id_mm=1.2, pump_ml_min=150.0, tau_co2=0.10, tau_o2=0.15, v_between_ml=0.3)
F_BPM = 45            # breathing rate to test at
DELAY_ERROR_MS = 0    # mis-estimate of the alignment delay
# ------------------------
def design_report(design, f_bpm, delay_err_ms=0, seed=3):
    hwd = Hardware(**design); s_, b_ = steady(f_bpm, dur=60, seed=seed)
    mm = measure(s_, hwd, env); BB = detect_breaths(mm["flow"])
    dd = estimate_gas_delay(mm, BB, hwd.tau_co2); ff = fit_o2_vs_co2({"o2": mm["o2"][:3000], "co2": mm["co2"][:3000]}, max_lag_s=0.6)
    es = err_stats(bbb(mm, BB, env, gas_delay=dd["align"] + delay_err_ms/1000, o2_extra_lag=ff["lag_s"] + ff["extra_tau_s"]), s_, b_)
    return hwd, dd, es
hwd, dd, es = design_report(DESIGN, F_BPM, DELAY_ERROR_MS)
print(f"tube {hwd.v_tube_ml:.2f} mL -> transport delay {hwd.transport_delay*1000:.0f} ms (+ mixing {hwd.mix_frac*hwd.transport_delay*1000:.0f} ms); recovered alignment {dd['align']*1000:.0f} ms")
print(f"at {F_BPM} breaths/min: VO2 bias {es['vo2_bias']:+.1f}% sd {es['vo2_sd']:.1f}% | VCO2 bias {es['vco2_bias']:+.1f}% sd {es['vco2_sd']:.1f}%")

# sweeps
errs_ms = [-100, -50, -20, 0, 20, 50, 100]
sweep = [design_report(DESIGN, F_BPM, e)[2]["vo2_bias"] for e in errs_ms]
tau_grid = [0.03, 0.06, 0.1, 0.15, 0.25, 0.4]; pumps = [50, 100, 150, 250]
heat = np.array([[design_report(dict(DESIGN, pump_ml_min=p, tau_o2=t, tau_co2=min(t, 0.1)), F_BPM)[2]["vo2_bias"] for t in tau_grid] for p in pumps])
fig, ax = plt.subplots(1, 2, figsize=(13, 3.8))
ax[0].plot(errs_ms, sweep, "o-"); ax[0].set_xlabel("alignment delay error (ms)"); ax[0].set_ylabel("VO2 bias %"); ax[0].set_title(f"delay error at {F_BPM}/min")
im = ax[1].imshow(heat, cmap="RdBu", vmin=-30, vmax=30, aspect="auto")
ax[1].set_xticks(range(len(tau_grid))); ax[1].set_xticklabels(tau_grid); ax[1].set_yticks(range(len(pumps))); ax[1].set_yticklabels(pumps)
ax[1].set_xlabel("O2 sensor tau (s)"); ax[1].set_ylabel("pump mL/min"); ax[1].set_title(f"VO2 bias % at {F_BPM}/min")
for i in range(len(pumps)):
    for j in range(len(tau_grid)): ax[1].text(j, i, f"{heat[i,j]:.0f}", ha="center", va="center", fontsize=8)
plt.colorbar(im, ax=ax[1]); plt.tight_layout(); plt.show()

print(f"notebook finished in {time.time() - T_START:.0f} s")
